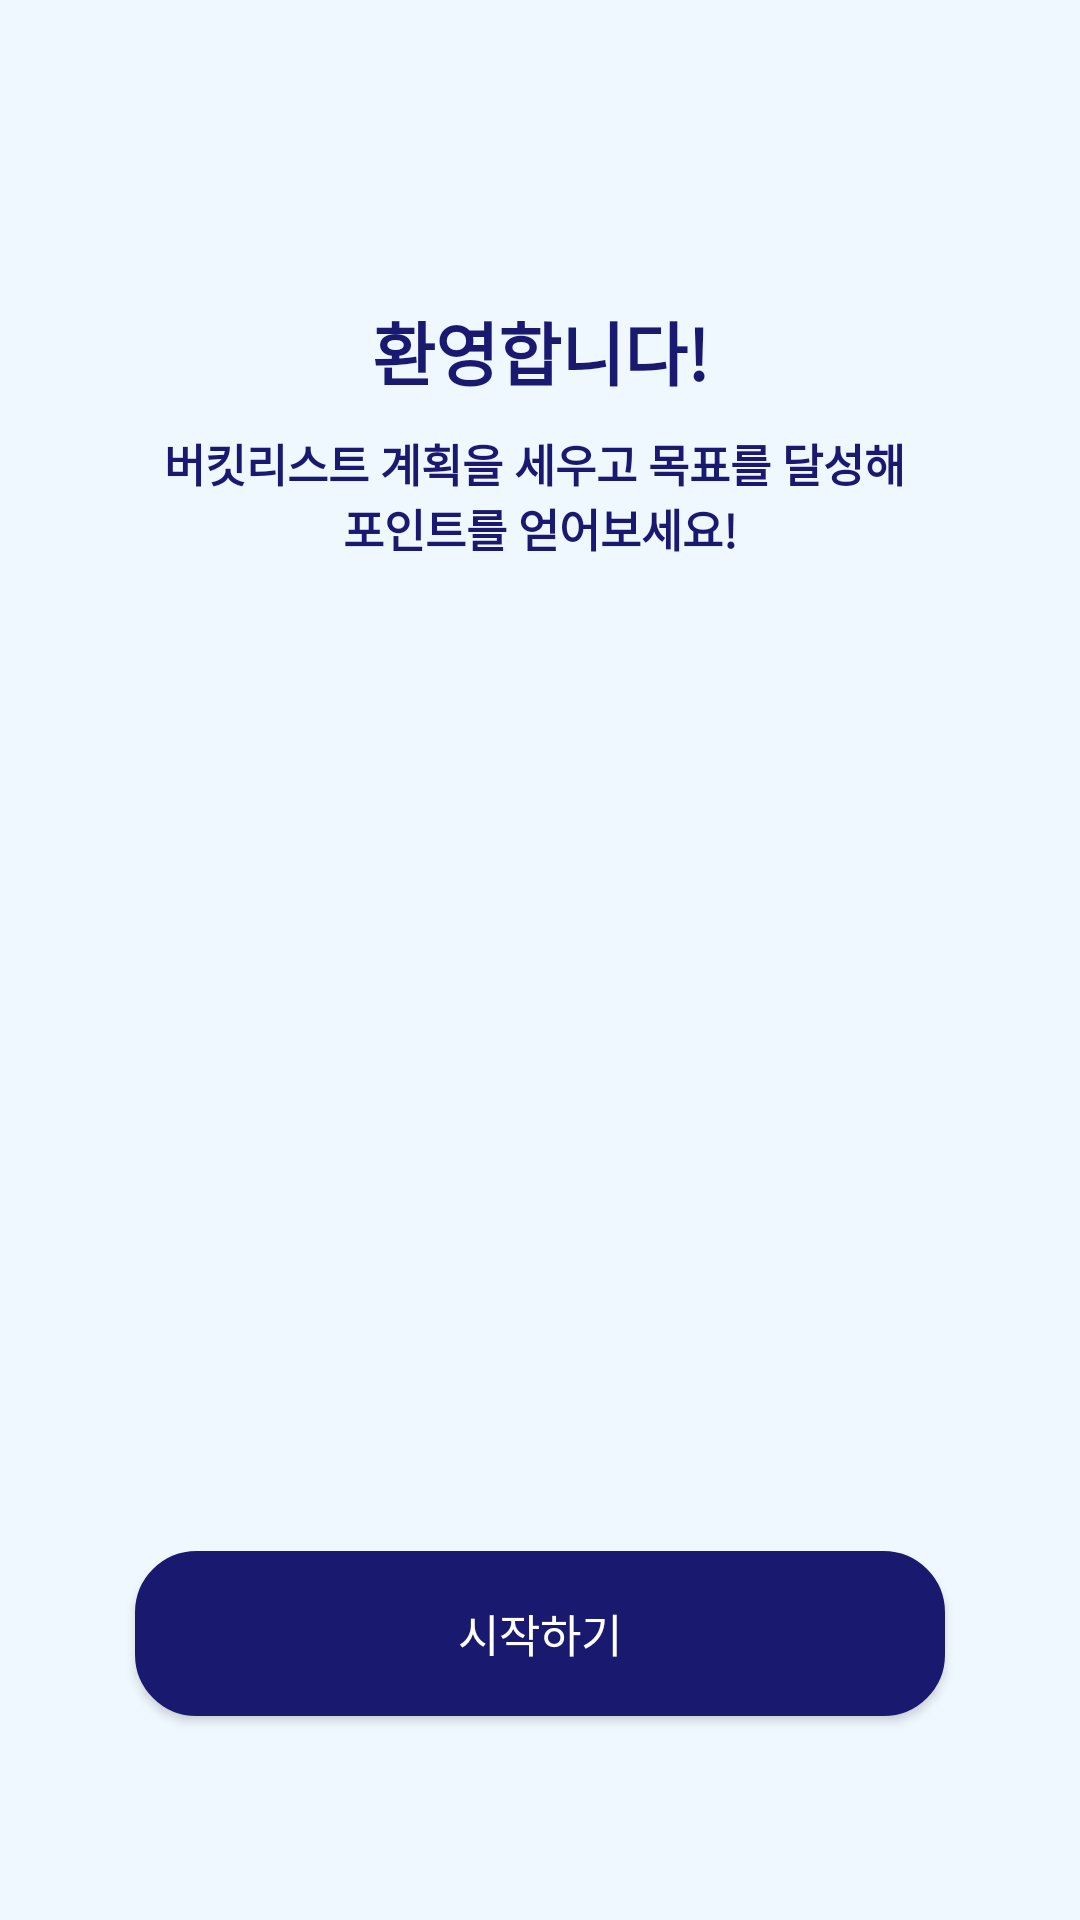

Reconstruct the res/layout file that produces this screen, plus the resources it refers to.
<!-- AndroidManifest.xml: application theme Theme.Bucket -->
<!-- res/layout/welcomepage.xml -->
<?xml version="1.0" encoding="utf-8"?>


<LinearLayout xmlns:android="http://schemas.android.com/apk/res/android"
    xmlns:app="http://schemas.android.com/apk/res-auto"
    android:layout_width="match_parent"
    android:layout_height="match_parent"
    android:background="#F0F8FF"
    android:orientation="vertical">


    <TextView
        android:id="@+id/textView"
        android:layout_width="match_parent"
        android:layout_height="wrap_content"
        android:layout_marginTop="100dp"
        android:gravity="center"
        android:text="환영합니다!"
        android:textSize="23dp"
        android:textColor="#191970"
        android:textStyle="bold" />

    <TextView
        android:id="@+id/textView2"
        android:layout_width="match_parent"
        android:layout_height="wrap_content"
        android:layout_margin="10dp"
        android:gravity="center"
        android:text="@string/welcome_tell"
        android:textSize="15dp"
        android:textColor="#191970"
        android:textStyle="bold" />

    <ImageView
        android:id="@+id/imageView3"
        android:layout_width="match_parent"
        android:layout_height="200dp"
        android:layout_margin="20dp"
        app:srcCompat="@drawable/welcome" />

    <Button
        android:id="@+id/btn_start"
        android:layout_width="match_parent"
        android:layout_height="55dp"
        android:layout_marginLeft="45dp"
        android:layout_marginRight="45dp"
        android:layout_marginBottom="100dp"
        android:layout_marginTop="80dp"
        android:text="시작하기"
        android:textSize="15dp"
        android:textColor="#FFFFFF"
        android:background="@drawable/button_shape"
        android:backgroundTint="#191970" />

</LinearLayout>
<!-- resources referenced by this layout -->
<resources>
  <!-- drawable button_shape (drawable) -->
  <?xml version="1.0" encoding="utf-8"?>
  
  
  <shape xmlns:android="http://schemas.android.com/apk/res/android"
      android:padding="20dp"
      android:shape="rectangle" >
  
      <solid android:color="#FFFFFF" />
  
      <stroke
          android:width="1dp"
          android:color="#191970"/>
  
      <corners
          android:bottomLeftRadius="20dp"
          android:bottomRightRadius="20dp"
          android:topLeftRadius="20dp"
          android:topRightRadius="20dp" />
  
  </shape>
  <string name="welcome_tell">버킷리스트 계획을 세우고 목표를 달성해 \n포인트를 얻어보세요!</string>
  <style name="Theme.Bucket" parent="Theme.AppCompat.Light.NoActionBar">
          
          <item name="colorPrimary">@color/purple_500</item>
          <item name="colorPrimaryVariant">@color/purple_700</item>
          <item name="colorOnPrimary">@color/white</item>
          
          <item name="colorSecondary">@color/teal_200</item>
          <item name="colorSecondaryVariant">@color/teal_700</item>
          <item name="colorOnSecondary">@color/black</item>
          
          <item name="android:statusBarColor" tools:targetApi="l">?attr/colorPrimaryVariant</item>
          
  
          <item name="android:datePickerStyle">@style/MyDatePicker</item>
          <item name="android:datePickerMode">spinner</item>
      </style>
  <color name="purple_500">#FF6200EE</color>
  <color name="purple_700">#FF3700B3</color>
  <color name="white">#FFFFFFFF</color>
  <color name="teal_200">#191970</color>
  <color name="teal_700">#191970</color>
  <color name="black">#FF000000</color>
  <style name="MyDatePicker" parent="android:Widget.Material.DatePicker">
          <item name="android:datePickerMode">spinner</item>
      </style>
</resources>
